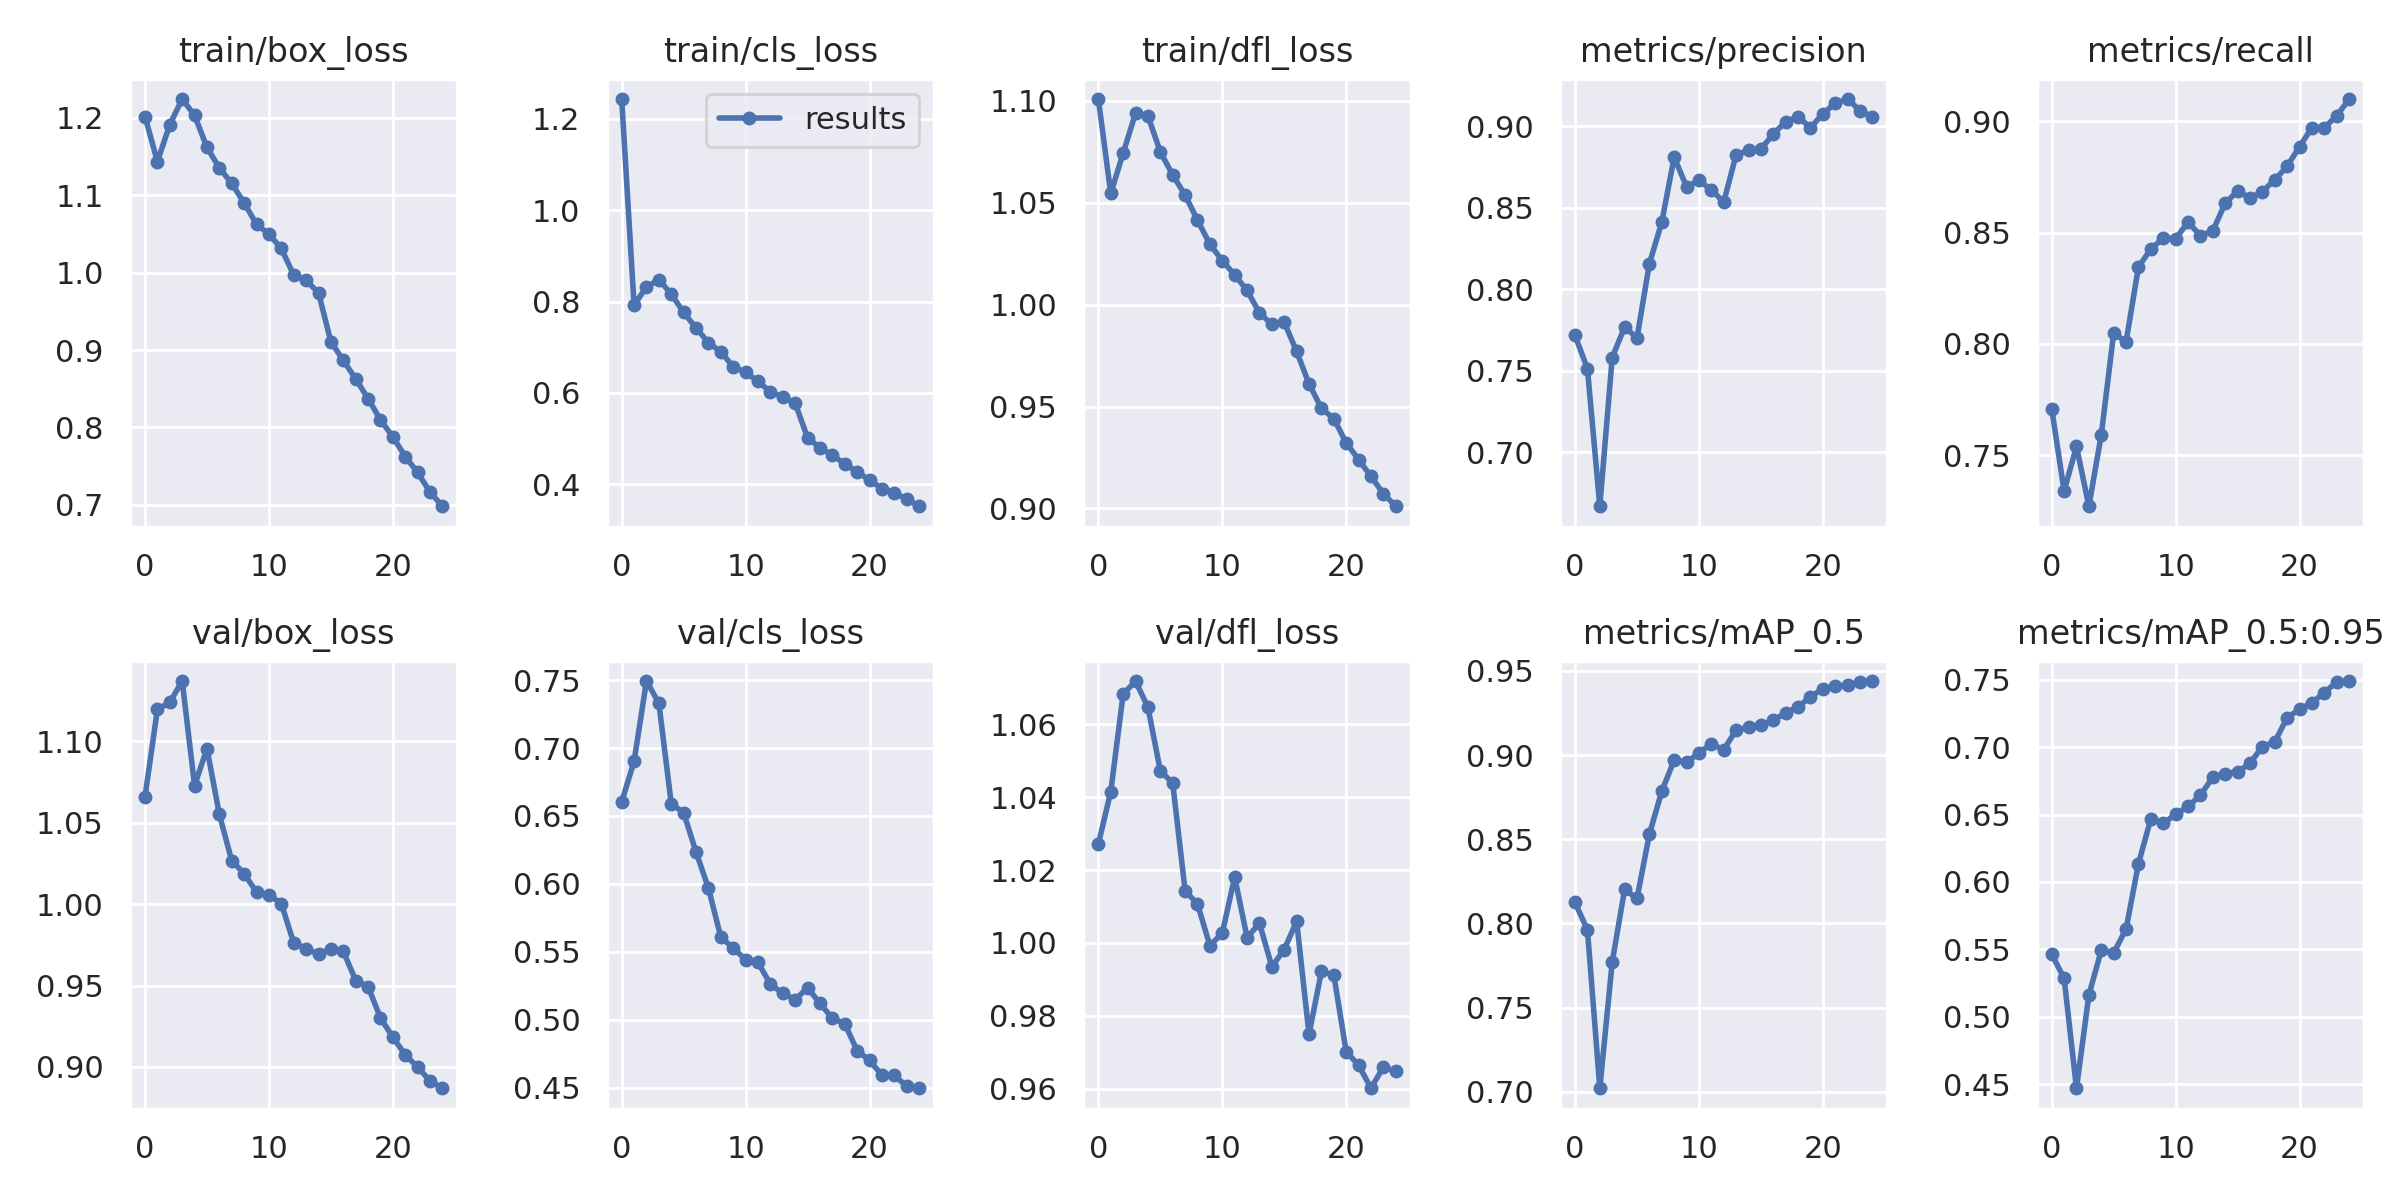

The data file committed next to this chart (first rows):
epoch, train/box_loss, train/cls_loss, train/dfl_loss, metrics/precision, metrics/recall, metrics/mAP_0.5, metrics/mAP_0.5:0.95, val/box_loss, val/cls_loss, val/dfl_loss, x/lr0, x/lr1, x/lr2
0, 1.202, 1.244, 1.101, 0.7717, 0.7709, 0.8124, 0.5464, 1.066, 0.6603, 1.027, 0.07006, 0.003326, 0.003326
1, 1.143, 0.7925, 1.054, 0.7513, 0.7339, 0.7962, 0.5285, 1.12, 0.6902, 1.042, 0.0398, 0.006396, 0.006396
2, 1.191, 0.8316, 1.074, 0.667, 0.7539, 0.7021, 0.4469, 1.124, 0.7494, 1.068, 0.009272, 0.009201, 0.009201
3, 1.224, 0.8481, 1.094, 0.758, 0.7271, 0.7769, 0.5162, 1.137, 0.7331, 1.072, 0.008812, 0.008812, 0.008812
4, 1.203, 0.8165, 1.093, 0.7768, 0.7592, 0.8203, 0.5493, 1.073, 0.6591, 1.065, 0.008812, 0.008812, 0.008812
5, 1.162, 0.7762, 1.075, 0.7701, 0.8048, 0.8149, 0.5474, 1.095, 0.6523, 1.047, 0.008416, 0.008416, 0.008416
6, 1.135, 0.7423, 1.064, 0.8156, 0.8009, 0.853, 0.5651, 1.055, 0.6234, 1.044, 0.00802, 0.00802, 0.00802
7, 1.115, 0.7099, 1.054, 0.841, 0.8345, 0.8786, 0.6135, 1.027, 0.5969, 1.014, 0.007624, 0.007624, 0.007624
8, 1.09, 0.69, 1.041, 0.881, 0.8426, 0.897, 0.6469, 1.019, 0.5607, 1.011, 0.007228, 0.007228, 0.007228
9, 1.062, 0.6571, 1.03, 0.8628, 0.8474, 0.8956, 0.6434, 1.007, 0.5528, 0.9993, 0.006832, 0.006832, 0.006832
10, 1.05, 0.645, 1.022, 0.8667, 0.8472, 0.9013, 0.6501, 1.006, 0.5441, 1.003, 0.006436, 0.006436, 0.006436
11, 1.031, 0.6254, 1.015, 0.8609, 0.8547, 0.9066, 0.6561, 1, 0.5423, 1.018, 0.00604, 0.00604, 0.00604
12, 0.9969, 0.6019, 1.007, 0.8534, 0.8487, 0.9032, 0.6643, 0.9762, 0.526, 1.002, 0.005644, 0.005644, 0.005644
13, 0.9899, 0.5916, 0.9959, 0.8825, 0.8507, 0.9149, 0.6778, 0.9726, 0.5195, 1.005, 0.005248, 0.005248, 0.005248
14, 0.974, 0.5772, 0.9902, 0.885, 0.8632, 0.9166, 0.6804, 0.9693, 0.5148, 0.9935, 0.004852, 0.004852, 0.004852
15, 0.9106, 0.502, 0.9914, 0.886, 0.8687, 0.9177, 0.6816, 0.9727, 0.5234, 0.9982, 0.004456, 0.004456, 0.004456
16, 0.8868, 0.48, 0.977, 0.8951, 0.8655, 0.9207, 0.688, 0.9711, 0.512, 1.006, 0.00406, 0.00406, 0.00406
17, 0.8627, 0.4637, 0.9611, 0.9027, 0.8684, 0.9251, 0.7005, 0.9531, 0.501, 0.975, 0.003664, 0.003664, 0.003664
18, 0.8373, 0.4447, 0.9491, 0.9056, 0.8737, 0.9287, 0.7039, 0.9494, 0.497, 0.9922, 0.003268, 0.003268, 0.003268
19, 0.8098, 0.427, 0.944, 0.8991, 0.8798, 0.9346, 0.7219, 0.9301, 0.4772, 0.9912, 0.002872, 0.002872, 0.002872
20, 0.7879, 0.4093, 0.9322, 0.9075, 0.8886, 0.9395, 0.7281, 0.9183, 0.47, 0.9702, 0.002476, 0.002476, 0.002476
21, 0.7624, 0.3905, 0.924, 0.9141, 0.897, 0.9408, 0.733, 0.9074, 0.4591, 0.9665, 0.00208, 0.00208, 0.00208
22, 0.7419, 0.3802, 0.9157, 0.9165, 0.8971, 0.9416, 0.7404, 0.8999, 0.459, 0.9602, 0.001684, 0.001684, 0.001684
23, 0.7165, 0.368, 0.9073, 0.9094, 0.9024, 0.9437, 0.7484, 0.8914, 0.4509, 0.966, 0.001288, 0.001288, 0.001288
24, 0.6982, 0.3518, 0.9011, 0.9056, 0.91, 0.944, 0.7491, 0.8869, 0.4495, 0.9648, 0.000892, 0.000892, 0.000892
